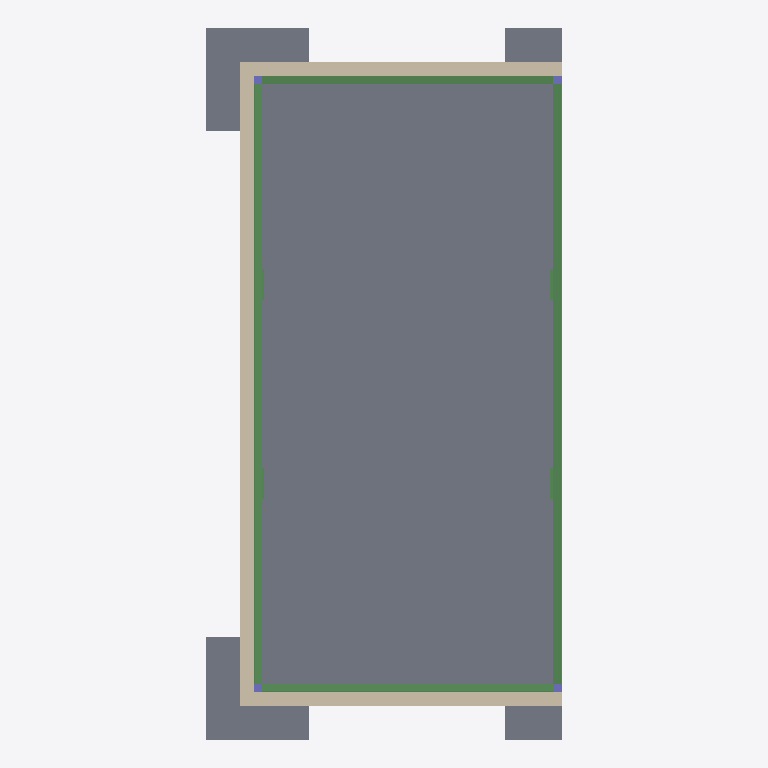
Plan cut of the same IFC building model at storey '-01 o.k. fundering' (level -1.60 m, cut at -0.20 m), seen from above with north up, elements coloured by IFC class: 8 beams (green), 5 slabs (grey), 4 columns (violet), 3 walls (beige). Cut surfaces are drawn darker.
Extent 3.5 m × 6.9 m × 4.8 m (x, y, z). Storeys (10): -01 o.k. fundering at -1.60 m; 00 o.k. ruwe vloer at -0.40 m; 00 b.k. ruwe vloer at -0.06 m; 00 begane grond at 0.00 m; b.k. kozijn at 2.39 m; 01 o.k. ruwe vloer at 2.60 m; 01 eerste verdieping at 3.00 m; b.k. balklaag at 3.55 m; level verdiepings unit at 3.89 m; 01 b.k. ruwe vloer at 3.96 m. Elements (112): 40 IfcWall, 29 IfcBeam, 12 IfcBuildingElementProxy, 12 IfcColumn, 9 IfcWindow, 7 IfcSlab, 1 IfcCovering, 1 IfcDoor, 1 IfcRoof.

HEADER;
FILE_DESCRIPTION(('ViewDefinition [DesignTransferView_V1.0]','RevitIdentifiers [ContentGUID: 74bd207a-5b82-4ae7-9f11-225fe3d840e0, VersionGUID: dde9e1fe-5405-49c9-b87f-f3a38d043aa8, NumberOfSaves: 67]','CoordinateReference [CoordinateBase: Shared Coordinates, ProjectSite: Default Site]'),'2;1');
FILE_NAME('BBS_3D_units_software_ontwikkeling_04072025.ifc','2025-08-19T13:57:42+01:00',(''),(''),'ODA SDAI 24.6','Autodesk Revit 24.3.10.22 (ENU) - IFC 24.3.10.22','');
FILE_SCHEMA(('IFC4X3'));
ENDSEC;
DATA;
#15882=IFCPROJECT('1qlI1wMu9AvvyH8byS9xyG',#2,'DO-050',$,$,'Project Name','Project Status',(#24),#11480);
#14794=IFCSITE('1qlI1wMu9AvvyH8byS9xyI',#2,'Default',$,$,#12,$,$,.ELEMENT.,(42,21,31,181945),(-71,-3,-24,-263305),0.0,$,$);
#14792=IFCBUILDING('1qlI1wMu9AvvyH8byS9xyH',#2,'',$,$,#11,$,'',.ELEMENT.,$,$,#14793);
#11810=IFCBUILDINGSTOREY('2npnzZyEDChuL4P2q3hEaJ',#2,'-01 o.k. fundering',$,'Level:hoogte - 1.8mm - ok vloer',#11811,$,'-01 o.k. fundering',.ELEMENT.,-1600.0);
#11814=IFCBUILDINGSTOREY('2npnzZyEDChuL4P2q3hEZW',#2,'00 o.k. ruwe vloer',$,'Level:hoogte - 1.8mm - ok vloer',#11156,$,'00 o.k. ruwe vloer',.ELEMENT.,-400.0);
#11815=IFCBUILDINGSTOREY('1qf3t9StH8sx1HdzM51o3f',#2,'b.k. kozijn',$,'Level:hoogte - 1.8mm - ok vloer',#11816,$,'b.k. kozijn',.ELEMENT.,2392.0);
#11819=IFCBUILDINGSTOREY('2npnzZyEDChuL4P2q3hFHe',#2,'01 o.k. ruwe vloer',$,'Level:hoogte - 1.8mm - ok vloer',#11820,$,'01 o.k. ruwe vloer',.ELEMENT.,2600.0);
#11841=IFCBUILDINGSTOREY('2npnzZyEDChuL4P2q3hEgj',#2,'00 b.k. ruwe vloer',$,'Level:hoogte - 1.8mm - bk vloer',#11148,$,'00 b.k. ruwe vloer',.ELEMENT.,-60.0);
#11842=IFCBUILDINGSTOREY('15Z0v90RiHrPC20026FoKR',#2,'01 eerste verdieping',$,'Level:hoogte - 1.8mm - bk vloer',#11114,$,'01 eerste verdieping',.ELEMENT.,3000.0);
#11843=IFCBUILDINGSTOREY('1eD8XqJ$L0iwXgKAEmT0q5',#2,'b.k. balklaag',$,'Level:hoogte - 1.8mm - bk vloer',#266,$,'b.k. balklaag',.ELEMENT.,3547.0);
#11844=IFCBUILDINGSTOREY('2XPZ1oACn1te_AlBC9D6D6',#2,'level verdiepings unit',$,'Level:hoogte - 1.8mm - bk vloer',#11845,$,'level verdiepings unit',.ELEMENT.,3891.0);
#11848=IFCBUILDINGSTOREY('2npnzZyEDChuL4P2q3hFHf',#2,'01 b.k. ruwe vloer',$,'Level:hoogte - 1.8mm - bk vloer',#11419,$,'01 b.k. ruwe vloer',.ELEMENT.,3955.0);
#11861=IFCBUILDINGSTOREY('3Zu5Bv0LOHrPC10026FoQQ',#2,'00 begane grond',$,'Level:hoogte - 1.8mm -  NAP',#10,$,'00 begane grond',.ELEMENT.,0.0);
#11093=IFCSLAB('2XPZ1oACn1te_AlBC9D7zx',#2,'Floor:NLRS_23_FL_isolatie EPS 80mm_gen_BBS 2:1779482',$,'Floor:NLRS_23_FL_isolatie EPS 80mm_gen_BBS 2',#11094,#11096,'1779482',.FLOOR.);
#220=IFCWALL('2XPZ1oACn1te_AlBC9D7$v',#2,'Basic Wall:NLRS_21_WA_geisoleerde kantplank_130mm:1779608',$,'Basic Wall:NLRS_21_WA_geisoleerde kantplank_130mm',#221,#224,'1779608',.NOTDEFINED.);
#11459=IFCSLAB('2XPZ1oACn1te_AlBC9D7_Y',#2,'NLRS_16_SFO_LB_fundatiepoer_opstort_gen_ISR:fundatiepoer_gen_lxbxh 2000x2000:1779651',$,'NLRS_16_SFO_LB_fundatiepoer_opstort_gen_ISR:fundatiepoer_gen_lxbxh 2000x2000',#11460,#11463,'1779651',.BASESLAB.);
#11464=IFCSLAB('2XPZ1oACn1te_AlBC9D7_b',#2,'NLRS_16_SFO_LB_fundatiepoer_opstort_gen_ISR:fundatiepoer_gen_lxbxh 2000x2000:1779652',$,'NLRS_16_SFO_LB_fundatiepoer_opstort_gen_ISR:fundatiepoer_gen_lxbxh 2000x2000',#11465,#11468,'1779652',.BASESLAB.);
#11133=IFCBEAM('2XPZ1oACn1te_AlBC9D7zB',#2,'28_SF_UNP1:UNP 220:1779498',$,'28_SF_UNP1:UNP 220',#11134,#11136,'1779498',.BEAM.);
#11137=IFCBEAM('2XPZ1oACn1te_AlBC9D7zA',#2,'28_SF_UNP1:UNP 220:1779499',$,'28_SF_UNP1:UNP 220',#11138,#11140,'1779499',.BEAM.);
#234=IFCWALL('2XPZ1oACn1te_AlBC9D7$x',#2,'Basic Wall:NLRS_21_WA_geisoleerde kantplank_130mm:1779610',$,'Basic Wall:NLRS_21_WA_geisoleerde kantplank_130mm',#235,#238,'1779610',.NOTDEFINED.);
#249=IFCWALL('2XPZ1oACn1te_AlBC9D7$u',#2,'Basic Wall:NLRS_21_WA_geisoleerde kantplank_130mm:1779609',$,'Basic Wall:NLRS_21_WA_geisoleerde kantplank_130mm',#250,#253,'1779609',.NOTDEFINED.);
#11128=IFCBEAM('2XPZ1oACn1te_AlBC9D7z9',#2,'28_SF_UNP1:UNP 220:1779496',$,'28_SF_UNP1:UNP 220',#11129,#11132,'1779496',.BEAM.);
#11141=IFCBEAM('2XPZ1oACn1te_AlBC9D7zD',#2,'28_SF_UNP1:UNP 220:1779500',$,'28_SF_UNP1:UNP 220',#11142,#11145,'1779500',.BEAM.);
#11469=IFCSLAB('2XPZ1oACn1te_AlBC9D7_a',#2,'NLRS_16_SFO_LB_fundatiepoer_opstort_gen_ISR_half:fundatiepoer_gen_lxbxh 2000x2000:1779653',$,'NLRS_16_SFO_LB_fundatiepoer_opstort_gen_ISR_half:fundatiepoer_gen_lxbxh 2000x2000',#11470,#11473,'1779653',.BASESLAB.);
#11474=IFCSLAB('2XPZ1oACn1te_AlBC9D7_d',#2,'NLRS_16_SFO_LB_fundatiepoer_opstort_gen_ISR_half:fundatiepoer_gen_lxbxh 2000x2000:1779654',$,'NLRS_16_SFO_LB_fundatiepoer_opstort_gen_ISR_half:fundatiepoer_gen_lxbxh 2000x2000',#11475,#11478,'1779654',.BASESLAB.);
#11167=IFCBEAM('2XPZ1oACn1te_AlBC9D7zI',#2,'28_SF_HSS:HFSHS 80x80x4 mm:1779507',$,'28_SF_HSS:HFSHS 80x80x4 mm',#11168,#11171,'1779507',.BEAM.);
#11172=IFCBEAM('2XPZ1oACn1te_AlBC9D7zL',#2,'28_SF_HSS:HFSHS 80x80x4 mm:1779508',$,'28_SF_HSS:HFSHS 80x80x4 mm',#11173,#11176,'1779508',.BEAM.);
#11154=IFCBEAM('2XPZ1oACn1te_AlBC9D7zG',#2,'28_SF_HSS:HFSHS 80x80x4 mm:1779505',$,'28_SF_HSS:HFSHS 80x80x4 mm',#11155,#11161,'1779505',.BEAM.);
#11162=IFCBEAM('2XPZ1oACn1te_AlBC9D7zJ',#2,'28_SF_HSS:HFSHS 80x80x4 mm:1779506',$,'28_SF_HSS:HFSHS 80x80x4 mm',#11163,#11166,'1779506',.BEAM.);
#13798=IFCCOLUMN('2XPZ1oACn1te_AlBC9D7zO',#2,'Rectangular and Square Hollow Sections-Column:K80/80/4:1779513',$,'Rectangular and Square Hollow Sections-Column:K80/80/4',#13799,#13802,'1779513',.COLUMN.);
#13819=IFCCOLUMN('2XPZ1oACn1te_AlBC9D7zR',#2,'Rectangular and Square Hollow Sections-Column:K80/80/4:1779514',$,'Rectangular and Square Hollow Sections-Column:K80/80/4',#13820,#13823,'1779514',.COLUMN.);
#13854=IFCCOLUMN('2XPZ1oACn1te_AlBC9D7zQ',#2,'Rectangular and Square Hollow Sections-Column:K80/80/4:1779515',$,'Rectangular and Square Hollow Sections-Column:K80/80/4',#13855,#13858,'1779515',.COLUMN.);
#13878=IFCCOLUMN('2XPZ1oACn1te_AlBC9D7zT',#2,'Rectangular and Square Hollow Sections-Column:K80/80/4:1779516',$,'Rectangular and Square Hollow Sections-Column:K80/80/4',#13879,#13882,'1779516',.COLUMN.);
ENDSEC;
